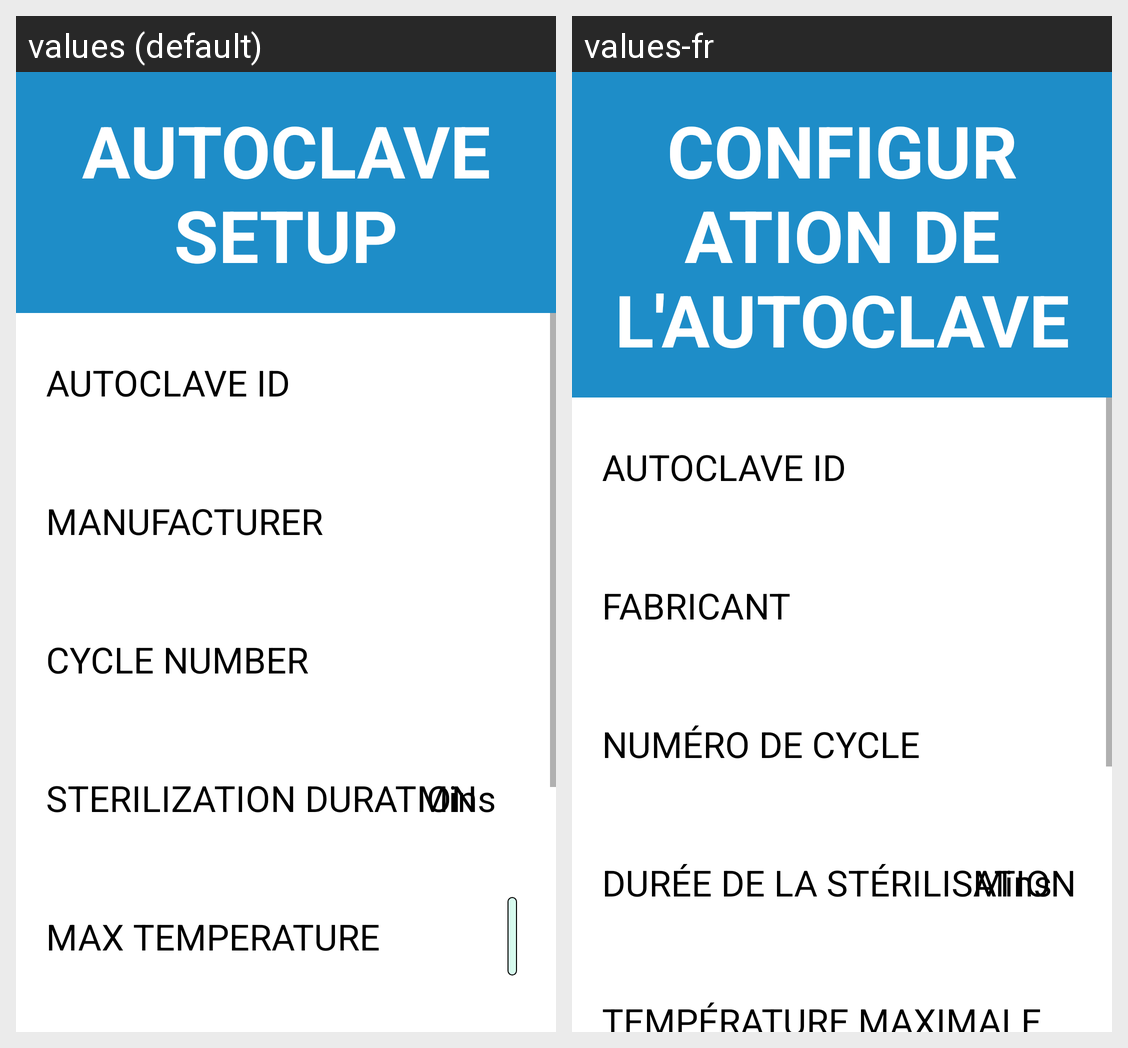

The same Android screen rendered under two of its app's locales, left to right. List the strings drawn on it with the default value and each locale's translation.
Android screen res/layout/fragment_autoclave_setup.xml rendered under 2 locales, left to right: values (default), values-fr. Device: Nexus 5 (rendered at 1080×1920; each locale shown at half size, 540×960, under a caption strip naming it); theme AppTheme.
Strings drawn on this screen, with the default value and each locale's value (text and hints the layout hard-codes, and strings that could not be matched under every locale, appear in the picture but are not listed):

autoclave_setup
  values: Autoclave Setup
  values-fr: Configuration de l'autoclave

manufacturer
  values: Manufacturer
  values-fr: Fabricant

maximum_temperature
  values: Max Temperature
  values-fr: Température maximale

sterilization_duration
  values: Sterilization Duration
  values-fr: Durée de la stérilisation

mins
  values: Mins
  values-fr: Mins

cycle_number
  values: Cycle Number
  values-fr: Numéro de cycle
